The GitHub repository idrunkgd/DASOERP contains a labelled image folder "public" with 16 categories: AVEVA report, AVEVA System Platform 2023, CSV validation, GAMP5, HighByte, HiveMQ, industrial protocols, ISA standards, networking, OpenShift, PLC programming, Siemens hardware, SQL Server, SSRS, TIA Portal, WinCC SCADA. Examples follow, each with its label.

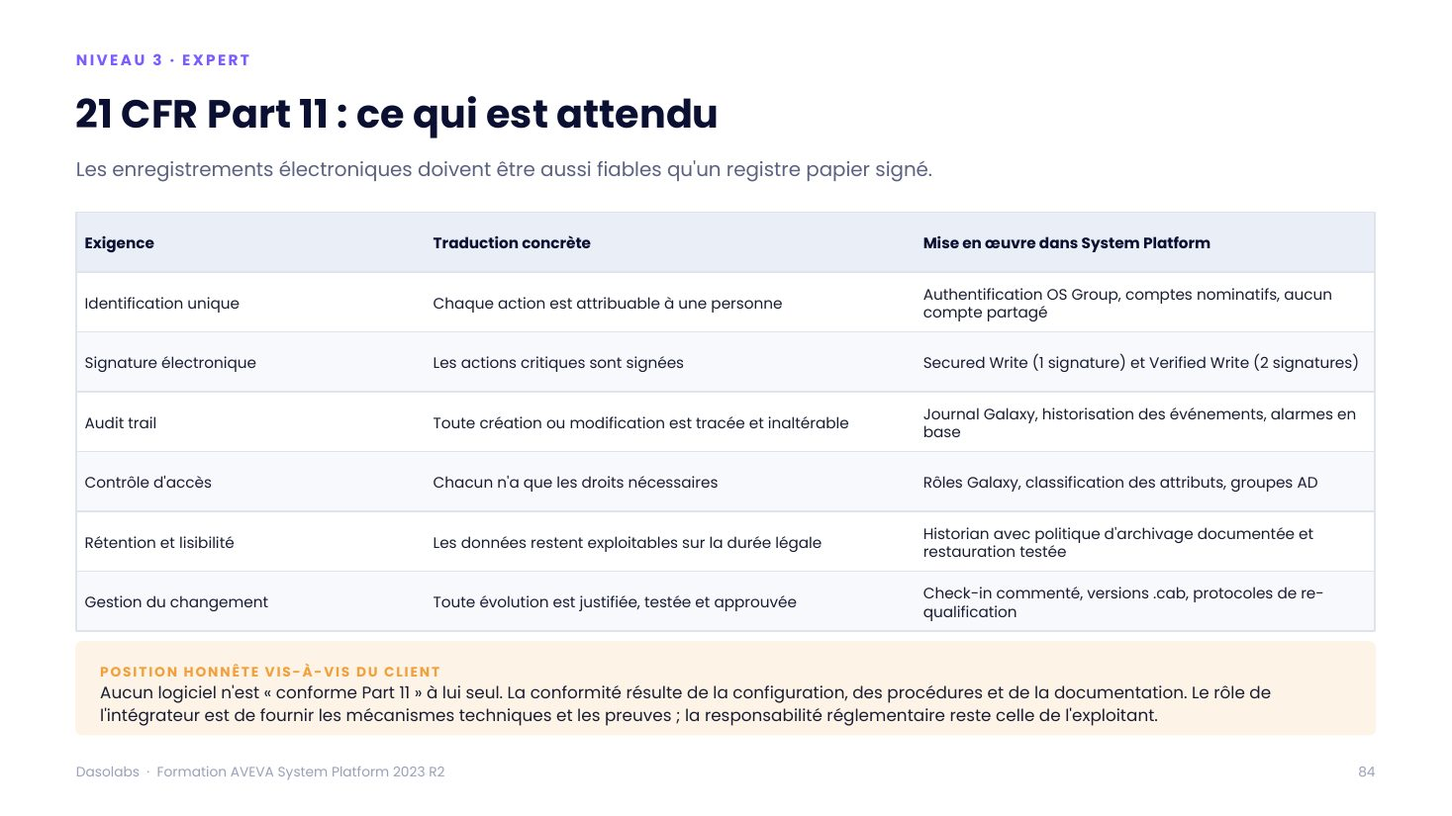
Label: AVEVA System Platform 2023

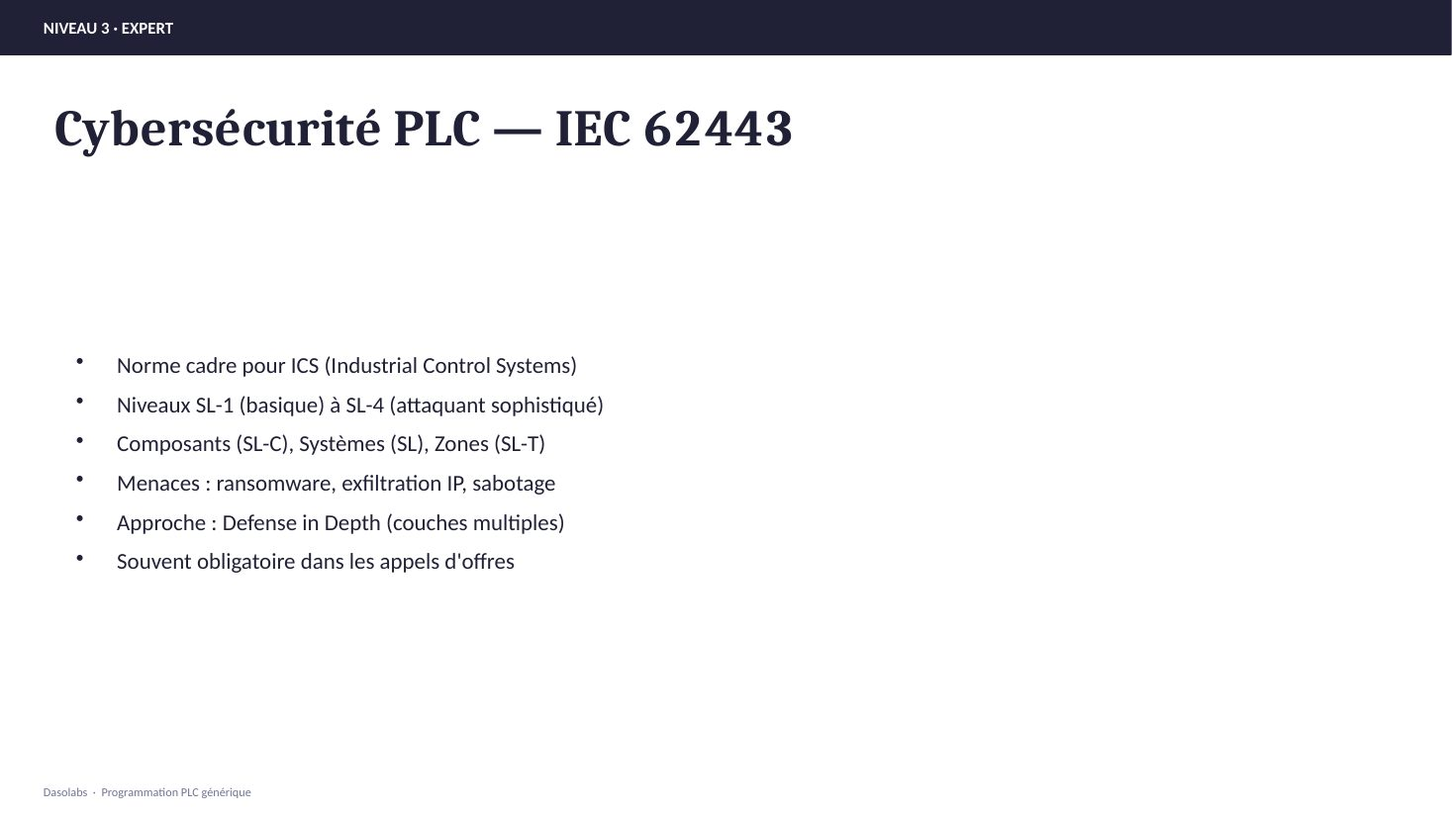
Label: PLC programming

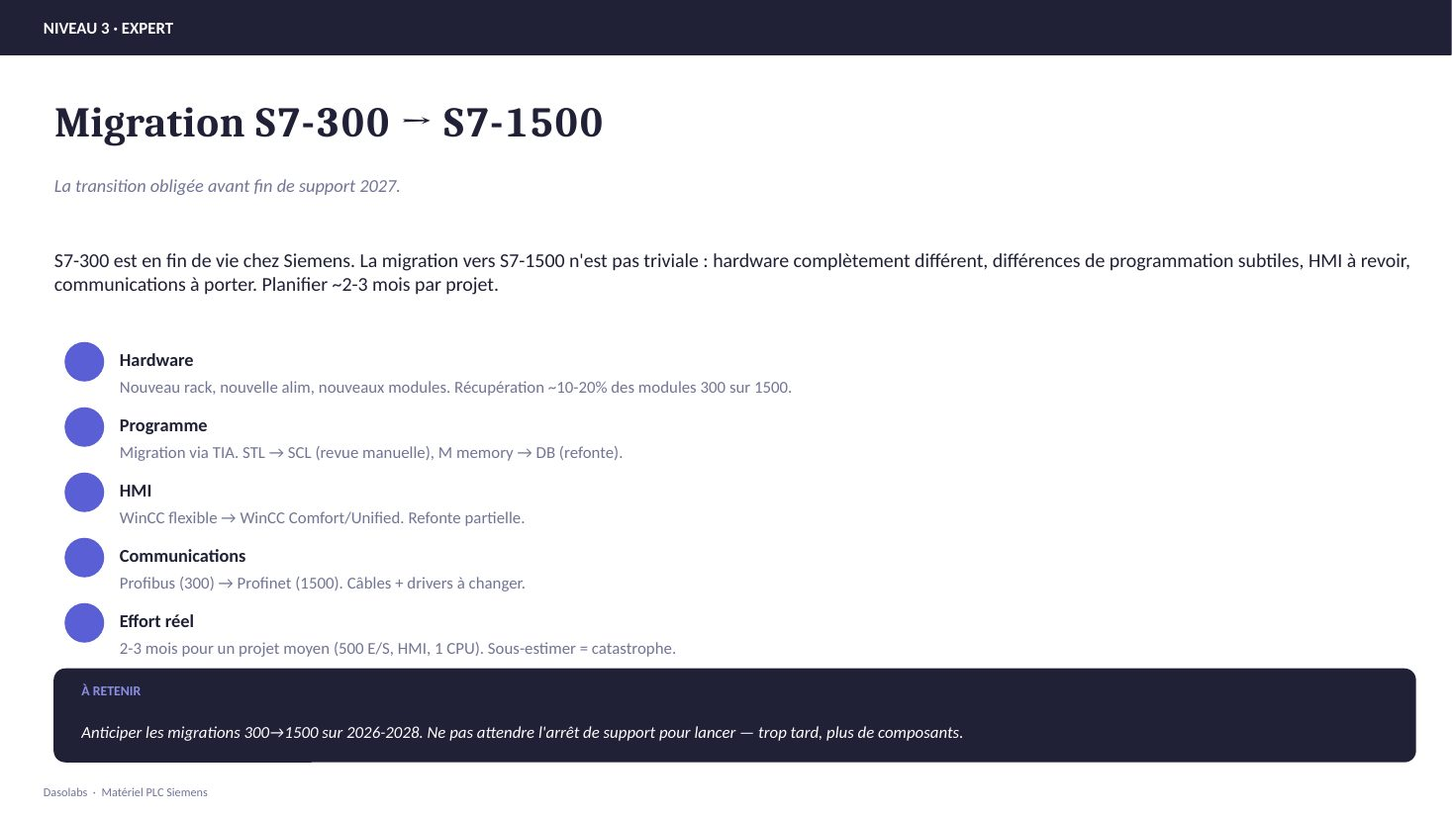
Label: Siemens hardware

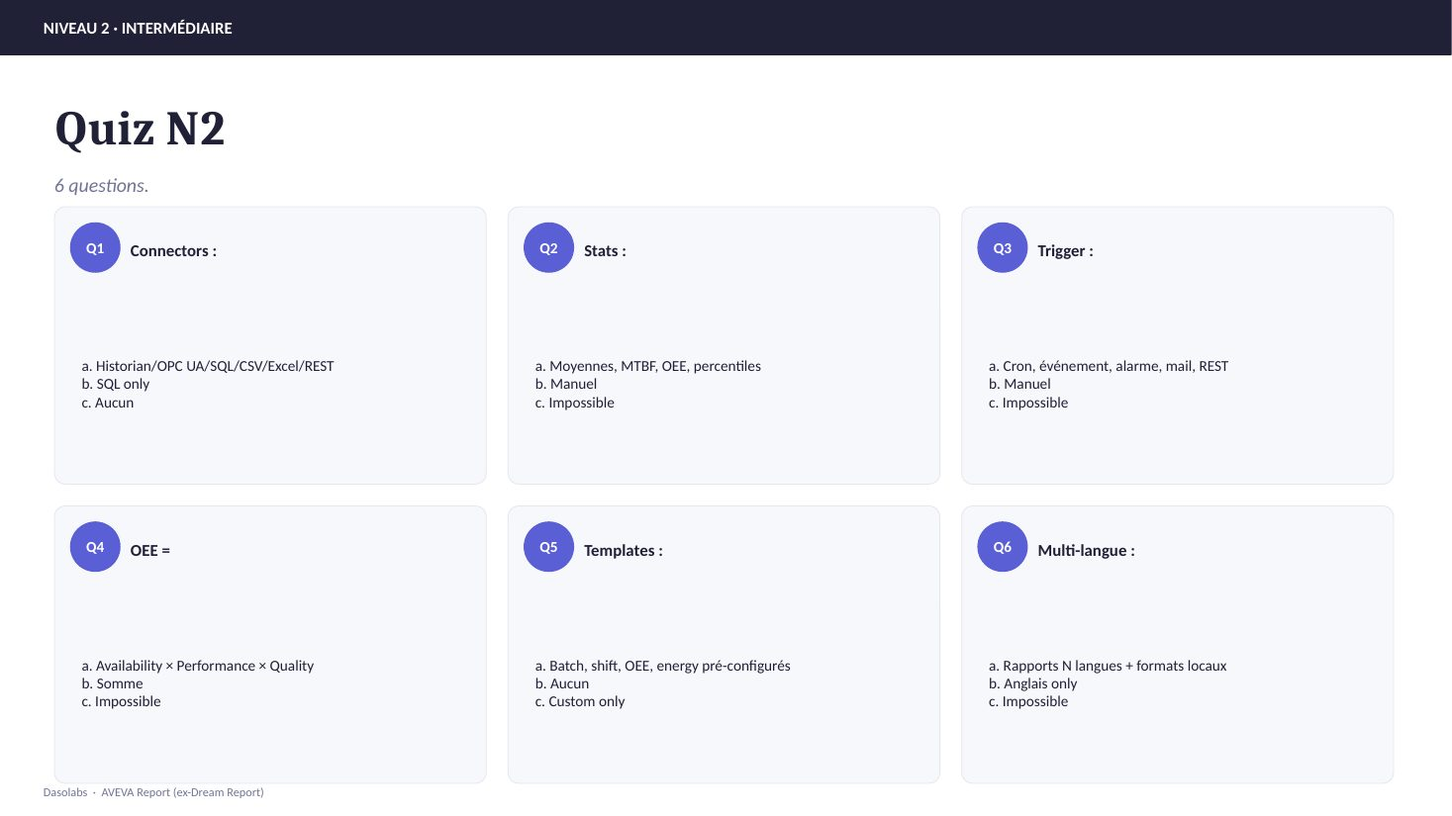
Label: AVEVA report

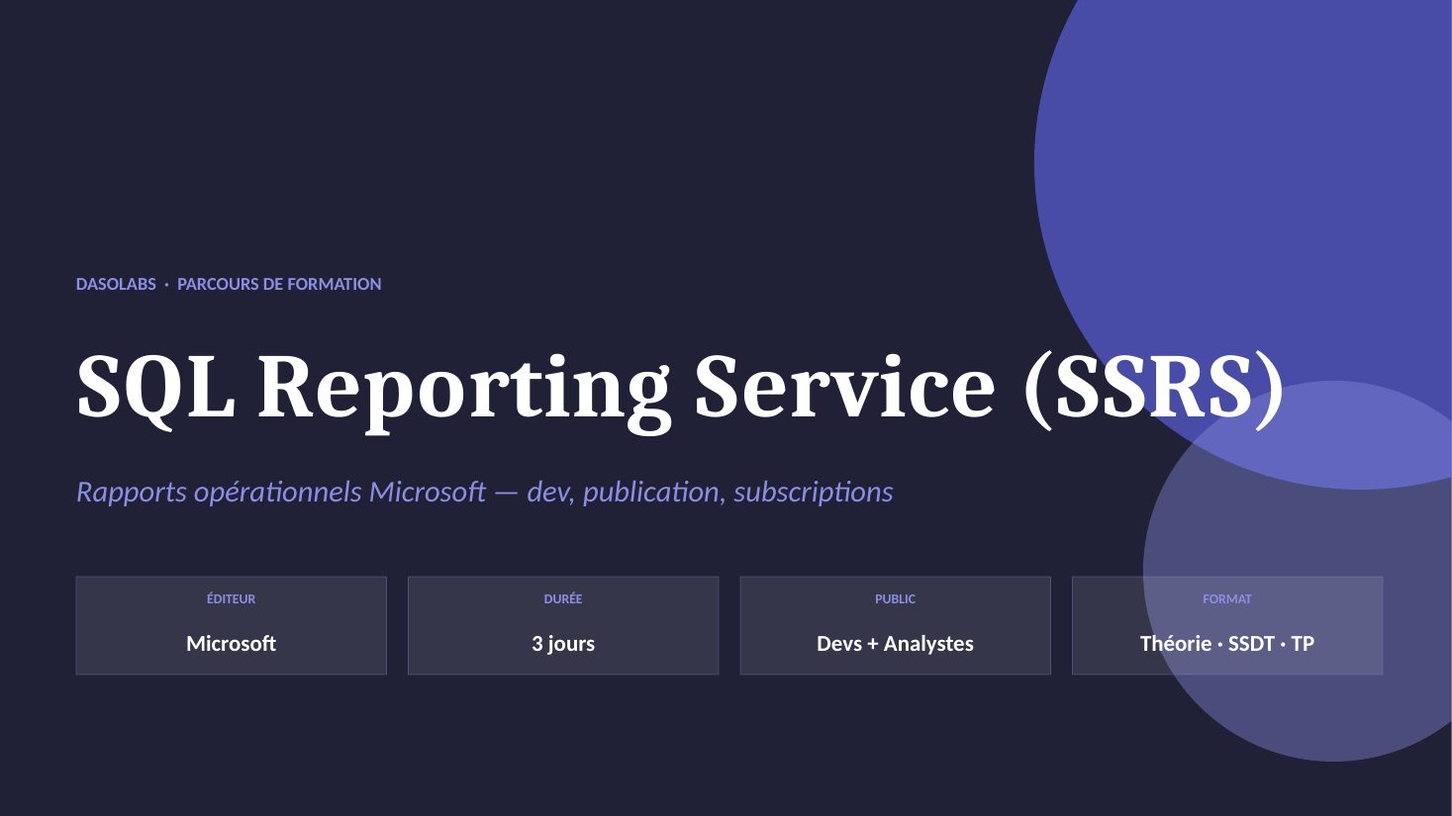
Label: SSRS

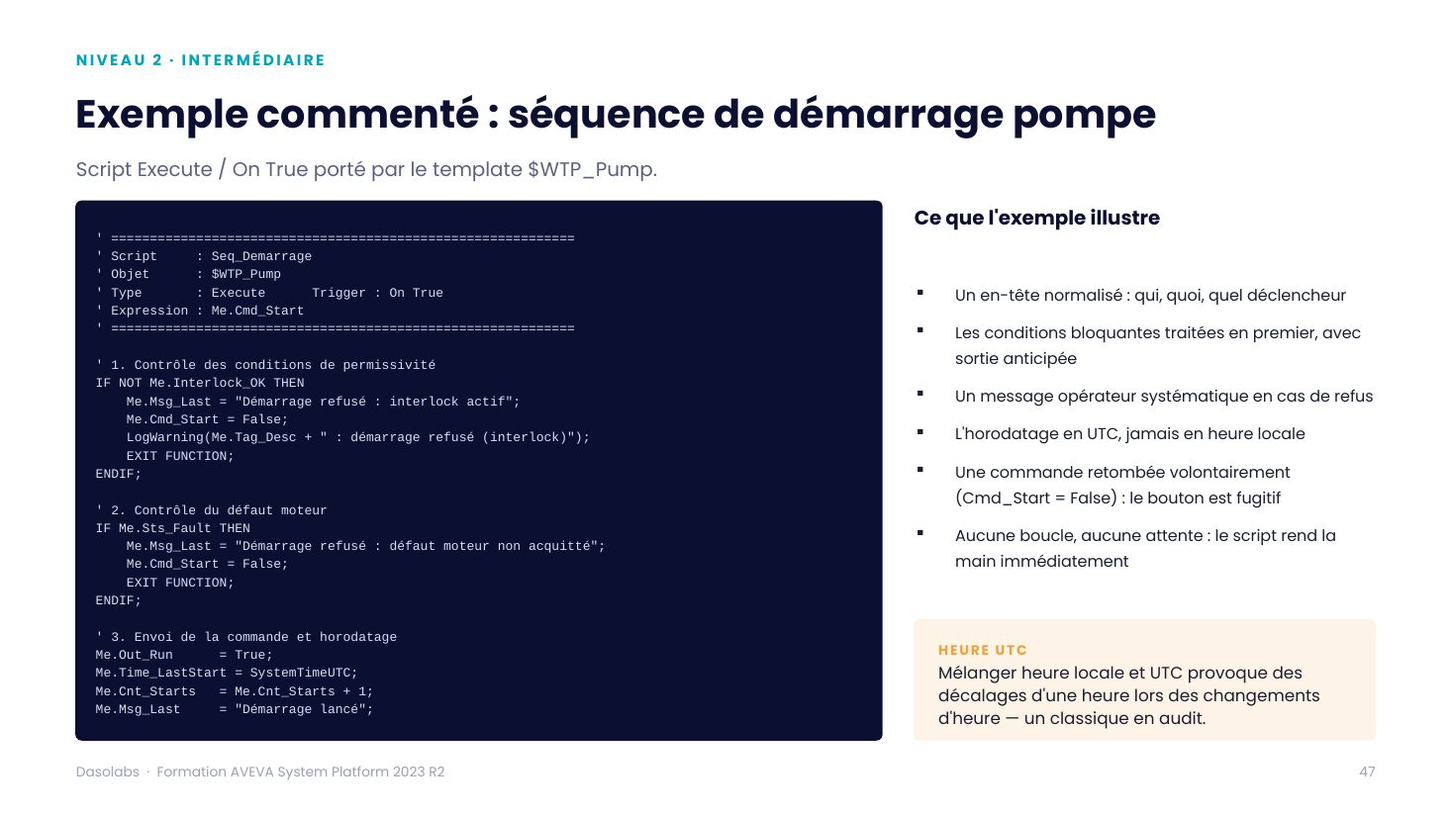
Label: AVEVA System Platform 2023
